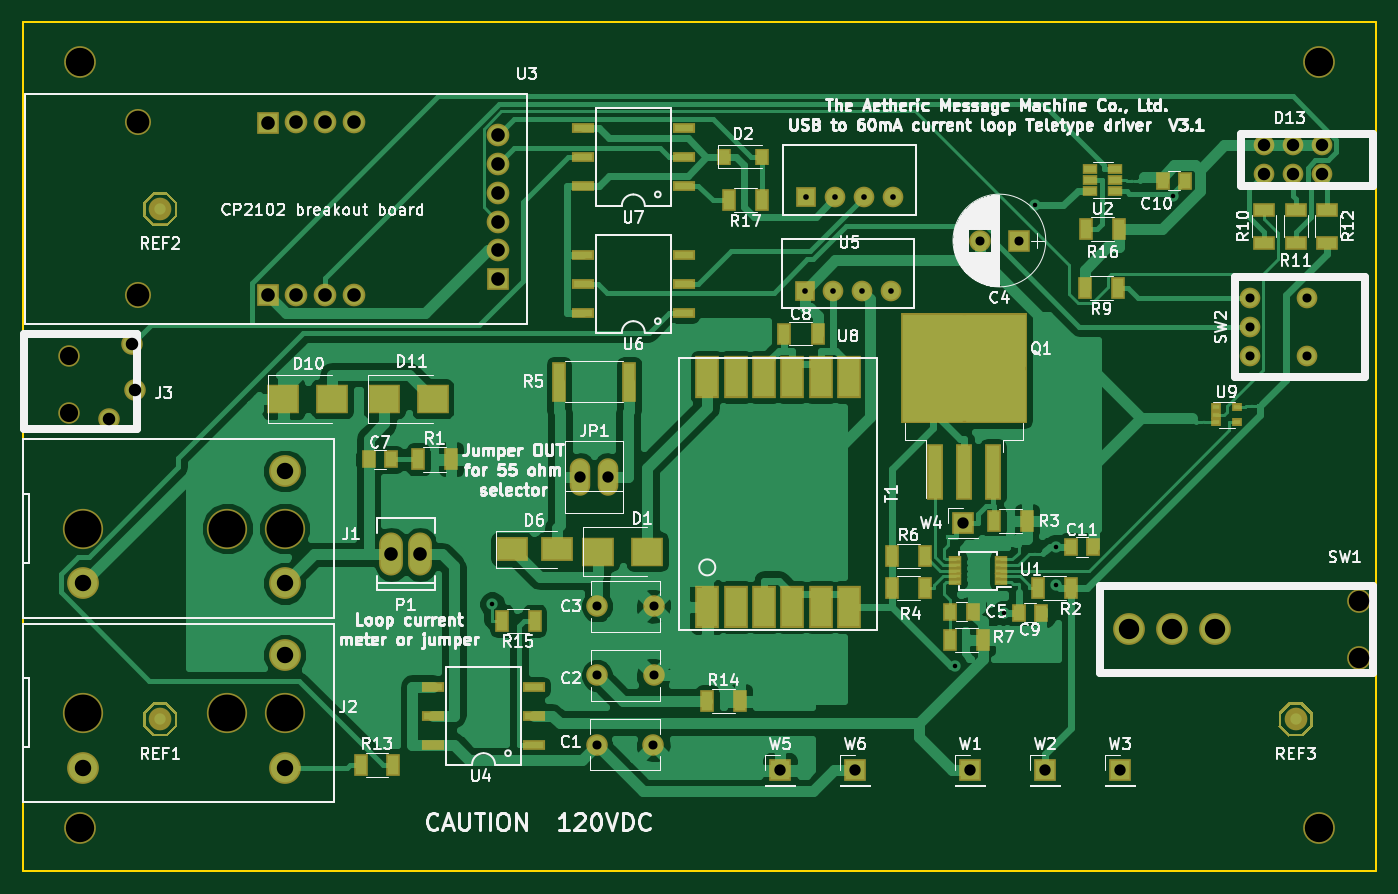
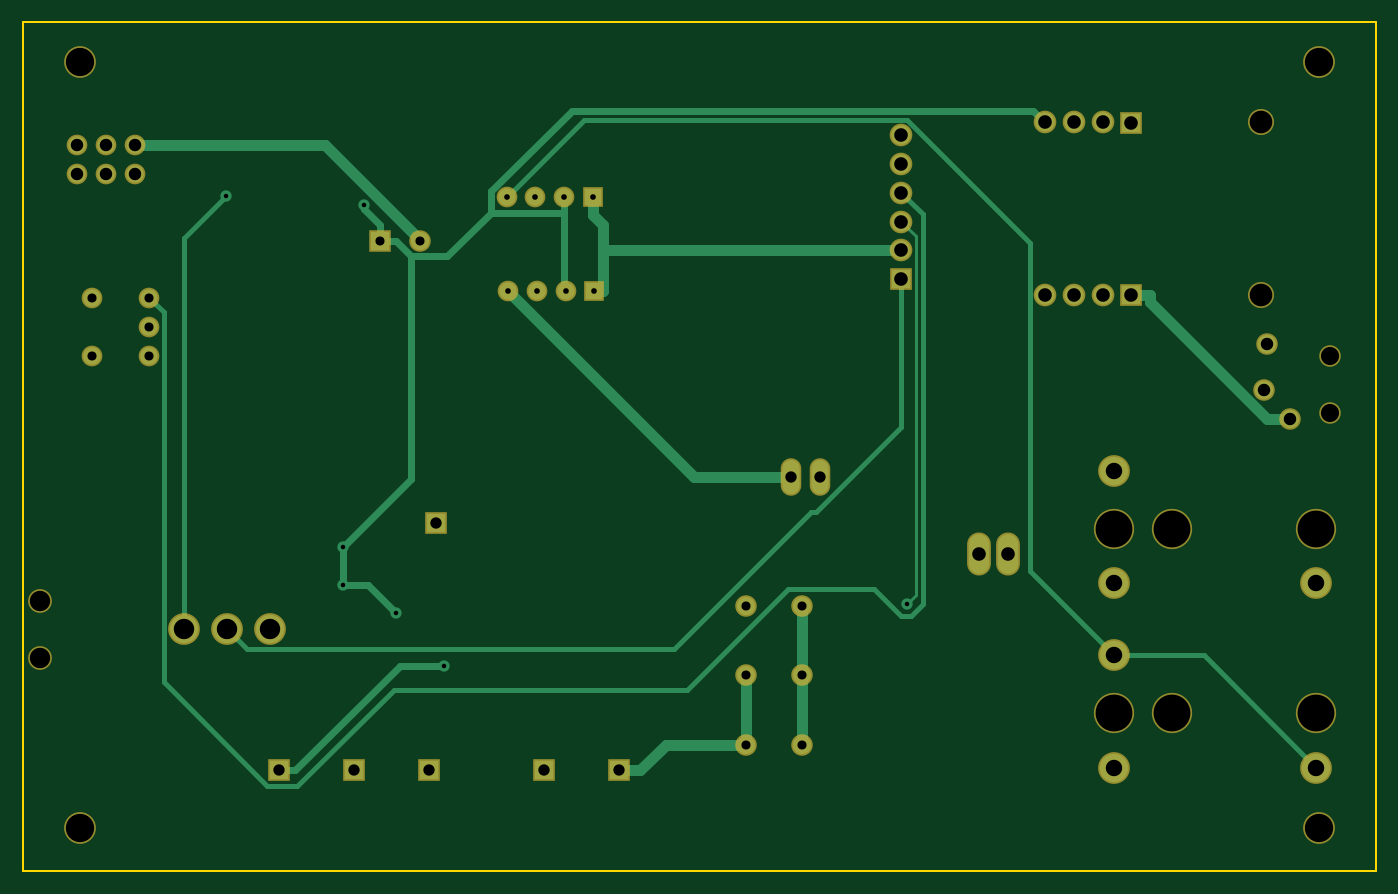
Circuit board: 8 layer files. Board 119.4 x 74.9 mm.
- bottom_copper: ttydriver01-B.Cu.gbr (6540 bytes)
- bottom_mask: ttydriver01-B.Mask.gbr (2702 bytes)
- outline: ttydriver01-Edge.Cuts.gbr (619 bytes)
- top_copper: ttydriver01-F.Cu.gbr (87211 bytes)
- top_mask: ttydriver01-F.Mask.gbr (9989 bytes)
- top_silk: ttydriver01-F.SilkS.gbr (101926 bytes)
- drill: ttydriver01-NPTH.drl (522 bytes)
- drill: ttydriver01.drl (1380 bytes)

=== bottom_copper: ttydriver01-B.Cu.gbr ===
G04 #@! TF.FileFunction,Copper,L2,Bot,Signal*
%FSLAX46Y46*%
G04 Gerber Fmt 4.6, Leading zero omitted, Abs format (unit mm)*
G04 Created by KiCad (PCBNEW 4.0.7-e1-6374~58~ubuntu16.04.1) date Fri Aug  4 12:19:56 2017*
%MOMM*%
%LPD*%
G01*
G04 APERTURE LIST*
%ADD10C,0.100000*%
%ADD11R,1.600000X1.600000*%
%ADD12C,1.600000*%
%ADD13R,1.700000X1.700000*%
%ADD14O,1.800860X3.500120*%
%ADD15O,1.510000X3.010000*%
%ADD16C,1.700000*%
%ADD17R,1.524000X1.524000*%
%ADD18C,1.524000*%
%ADD19C,2.500000*%
%ADD20C,1.000000*%
%ADD21C,1.000000*%
%ADD22C,0.290000*%
%ADD23C,0.450000*%
%ADD24C,0.600000*%
G04 APERTURE END LIST*
D10*
D11*
X143764000Y-96774000D03*
D12*
X140264000Y-96774000D03*
X106500000Y-141250000D03*
X111500000Y-141250000D03*
D13*
X122682000Y-143510000D03*
X152654000Y-143510000D03*
X139446000Y-143510000D03*
D12*
X106514000Y-135128000D03*
X111514000Y-135128000D03*
D14*
X90932000Y-124460000D03*
X88392000Y-124460000D03*
D15*
X107530000Y-117602000D03*
X104990000Y-117602000D03*
D16*
X85100000Y-86360000D03*
X85090000Y-101566000D03*
X82560000Y-86360000D03*
X80020000Y-86360000D03*
D13*
X77480000Y-86370000D03*
D16*
X82560000Y-101566000D03*
X80020000Y-101566000D03*
D13*
X77480000Y-101566000D03*
D16*
X97790000Y-87480000D03*
X97790000Y-90020000D03*
X97790000Y-92560000D03*
X97790000Y-95100000D03*
X97790000Y-97640000D03*
D13*
X97790000Y-100180000D03*
D17*
X124968000Y-92964000D03*
D18*
X127508000Y-92964000D03*
X130048000Y-92964000D03*
X132588000Y-92964000D03*
D19*
X61214000Y-127000000D03*
X78994000Y-127000000D03*
X78994000Y-117094000D03*
X61214000Y-143256000D03*
X78994000Y-143256000D03*
X78994000Y-133350000D03*
D12*
X65800000Y-110000000D03*
X63500000Y-112500000D03*
X65500000Y-105900000D03*
D19*
X161036000Y-131064000D03*
X157226000Y-131064000D03*
X153416000Y-131064000D03*
D17*
X124841000Y-101219000D03*
D18*
X127381000Y-101219000D03*
X129921000Y-101219000D03*
X132461000Y-101219000D03*
X164084000Y-106934000D03*
X169164000Y-106934000D03*
X164084000Y-104394000D03*
X164084000Y-101854000D03*
X169164000Y-101854000D03*
X170434000Y-90932000D03*
X167894000Y-90932000D03*
X165354000Y-90932000D03*
X165354000Y-88392000D03*
X167894000Y-88392000D03*
X170434000Y-88392000D03*
D12*
X106514000Y-129032000D03*
X111514000Y-129032000D03*
D13*
X146050000Y-143510000D03*
X138800000Y-121700000D03*
X129286000Y-143510000D03*
D20*
X97283200Y-128837000D03*
X157351700Y-92854600D03*
X146999500Y-123800000D03*
X146999500Y-127160100D03*
X142381200Y-129596900D03*
X145122200Y-93651200D03*
X138093200Y-134275300D03*
D21*
X75849700Y-102190100D02*
X75849700Y-101566000D01*
X65539800Y-112500000D02*
X75849700Y-102190100D01*
X63500000Y-112500000D02*
X65539800Y-112500000D01*
X77480000Y-101566000D02*
X75849700Y-101566000D01*
X124841000Y-101219000D02*
X124069900Y-101219000D01*
X124968000Y-92964000D02*
X124968000Y-94506300D01*
X124069900Y-97640000D02*
X97790000Y-97640000D01*
X124069900Y-101219000D02*
X124069900Y-97640000D01*
X124069900Y-95404400D02*
X124968000Y-94506300D01*
X124069900Y-97640000D02*
X124069900Y-95404400D01*
X140264000Y-96698800D02*
X140264000Y-96774000D01*
X148570800Y-88392000D02*
X140264000Y-96698800D01*
X165354000Y-88392000D02*
X148570800Y-88392000D01*
D22*
X96493500Y-128047300D02*
X97283200Y-128837000D01*
X96493500Y-96396500D02*
X96493500Y-128047300D01*
X97790000Y-95100000D02*
X96493500Y-96396500D01*
D21*
X122682000Y-143510000D02*
X120831700Y-143510000D01*
X111514000Y-141243000D02*
X111514000Y-135128000D01*
X111507000Y-141243000D02*
X111514000Y-141243000D01*
X111500000Y-141250000D02*
X111507000Y-141243000D01*
X118564700Y-141243000D02*
X120831700Y-143510000D01*
X111514000Y-141243000D02*
X118564700Y-141243000D01*
D23*
X71120000Y-133350000D02*
X61214000Y-143256000D01*
X78994000Y-133350000D02*
X71120000Y-133350000D01*
X125755900Y-86131900D02*
X132588000Y-92964000D01*
X97250400Y-86131900D02*
X125755900Y-86131900D01*
X86410400Y-96971900D02*
X97250400Y-86131900D01*
X86410400Y-125933600D02*
X86410400Y-96971900D01*
X78994000Y-133350000D02*
X86410400Y-125933600D01*
X97790000Y-113251100D02*
X97790000Y-100180000D01*
X105277400Y-120738500D02*
X97790000Y-113251100D01*
X105774700Y-120738500D02*
X105277400Y-120738500D01*
X117827200Y-132791000D02*
X105774700Y-120738500D01*
X155499000Y-132791000D02*
X117827200Y-132791000D01*
X157226000Y-131064000D02*
X155499000Y-132791000D01*
D21*
X116078000Y-117602000D02*
X107530000Y-117602000D01*
X132461000Y-101219000D02*
X116078000Y-117602000D01*
X106514000Y-129032000D02*
X106514000Y-135128000D01*
X106514000Y-141236000D02*
X106514000Y-135128000D01*
X106500000Y-141250000D02*
X106514000Y-141236000D01*
D23*
X95878100Y-94471900D02*
X97790000Y-92560000D01*
X95878100Y-128818400D02*
X95878100Y-94471900D01*
X96907000Y-129847300D02*
X95878100Y-128818400D01*
X97829200Y-129847300D02*
X96907000Y-129847300D01*
X100169900Y-127506600D02*
X97829200Y-129847300D01*
X107811200Y-127506600D02*
X100169900Y-127506600D01*
X116706900Y-136402300D02*
X107811200Y-127506600D01*
X142561000Y-136402300D02*
X116706900Y-136402300D01*
X151050000Y-144891300D02*
X142561000Y-136402300D01*
X153698300Y-144891300D02*
X151050000Y-144891300D01*
X162839500Y-135750100D02*
X153698300Y-144891300D01*
X162839500Y-103098500D02*
X162839500Y-135750100D01*
X164084000Y-101854000D02*
X162839500Y-103098500D01*
X161036000Y-96538900D02*
X157351700Y-92854600D01*
X161036000Y-131064000D02*
X161036000Y-96538900D01*
D24*
X146999500Y-123800000D02*
X146999500Y-127160100D01*
X144818000Y-127160100D02*
X142381200Y-129596900D01*
X146999500Y-127160100D02*
X144818000Y-127160100D01*
X145122200Y-94035500D02*
X143764000Y-95393700D01*
X145122200Y-93651200D02*
X145122200Y-94035500D01*
X143764000Y-96774000D02*
X143764000Y-95393700D01*
X143764000Y-96774000D02*
X142383700Y-96774000D01*
X127508000Y-101092000D02*
X127508000Y-94306300D01*
X127381000Y-101219000D02*
X127508000Y-101092000D01*
X127508000Y-94306300D02*
X127508000Y-92964000D01*
X133956900Y-92427200D02*
X133956900Y-94306200D01*
X126842400Y-85312700D02*
X133956900Y-92427200D01*
X86147300Y-85312700D02*
X126842400Y-85312700D01*
X85100000Y-86360000D02*
X86147300Y-85312700D01*
X133956800Y-94306300D02*
X127508000Y-94306300D01*
X133956900Y-94306200D02*
X133956800Y-94306300D01*
X141003400Y-117803900D02*
X146999500Y-123800000D01*
X141003400Y-98154300D02*
X141003400Y-117803900D01*
X137805000Y-98154300D02*
X141003400Y-98154300D01*
X133956900Y-94306200D02*
X137805000Y-98154300D01*
X141003400Y-98154300D02*
X142383700Y-96774000D01*
X141989000Y-134275300D02*
X138093200Y-134275300D01*
X151223700Y-143510000D02*
X141989000Y-134275300D01*
X152654000Y-143510000D02*
X151223700Y-143510000D01*
M02*

=== bottom_mask: ttydriver01-B.Mask.gbr ===
G04 #@! TF.FileFunction,Soldermask,Bot*
%FSLAX46Y46*%
G04 Gerber Fmt 4.6, Leading zero omitted, Abs format (unit mm)*
G04 Created by KiCad (PCBNEW 4.0.7-e1-6374~58~ubuntu16.04.1) date Fri Aug  4 12:19:56 2017*
%MOMM*%
%LPD*%
G01*
G04 APERTURE LIST*
%ADD10C,0.100000*%
%ADD11R,1.900000X1.900000*%
%ADD12C,1.900000*%
%ADD13C,2.800000*%
%ADD14R,2.000000X2.000000*%
%ADD15O,2.100860X3.800120*%
%ADD16O,1.810000X3.310000*%
%ADD17C,2.300000*%
%ADD18C,2.000000*%
%ADD19R,1.824000X1.824000*%
%ADD20C,1.824000*%
%ADD21C,3.550000*%
%ADD22C,2.100000*%
G04 APERTURE END LIST*
D10*
D11*
X143764000Y-96774000D03*
D12*
X140264000Y-96774000D03*
X106500000Y-141250000D03*
X111500000Y-141250000D03*
D13*
X170180000Y-148590000D03*
X170180000Y-81026000D03*
X60960000Y-148590000D03*
X60960000Y-81026000D03*
D14*
X122682000Y-143510000D03*
X152654000Y-143510000D03*
X139446000Y-143510000D03*
D12*
X106514000Y-135128000D03*
X111514000Y-135128000D03*
D15*
X90932000Y-124460000D03*
X88392000Y-124460000D03*
D16*
X107530000Y-117602000D03*
X104990000Y-117602000D03*
D17*
X66080000Y-86320000D03*
X66080000Y-101570000D03*
D18*
X85100000Y-86360000D03*
X85090000Y-101566000D03*
X82560000Y-86360000D03*
X80020000Y-86360000D03*
D14*
X77480000Y-86370000D03*
D18*
X82560000Y-101566000D03*
X80020000Y-101566000D03*
D14*
X77480000Y-101566000D03*
D18*
X97790000Y-87480000D03*
X97790000Y-90020000D03*
X97790000Y-92560000D03*
X97790000Y-95100000D03*
X97790000Y-97640000D03*
D14*
X97790000Y-100180000D03*
D19*
X124968000Y-92964000D03*
D20*
X127508000Y-92964000D03*
X130048000Y-92964000D03*
X132588000Y-92964000D03*
D21*
X61214000Y-122174000D03*
X73914000Y-122174000D03*
X78994000Y-122174000D03*
D13*
X61214000Y-127000000D03*
X78994000Y-127000000D03*
X78994000Y-117094000D03*
D21*
X61214000Y-138430000D03*
X73914000Y-138430000D03*
X78994000Y-138430000D03*
D13*
X61214000Y-143256000D03*
X78994000Y-143256000D03*
X78994000Y-133350000D03*
D12*
X60000000Y-107000000D03*
X60000000Y-112000000D03*
X65800000Y-110000000D03*
X63500000Y-112500000D03*
X65500000Y-105900000D03*
D22*
X173736000Y-133604000D03*
X173736000Y-128524000D03*
D13*
X161036000Y-131064000D03*
X157226000Y-131064000D03*
X153416000Y-131064000D03*
D19*
X124841000Y-101219000D03*
D20*
X127381000Y-101219000D03*
X129921000Y-101219000D03*
X132461000Y-101219000D03*
X164084000Y-106934000D03*
X169164000Y-106934000D03*
X164084000Y-104394000D03*
X164084000Y-101854000D03*
X169164000Y-101854000D03*
X170434000Y-90932000D03*
X167894000Y-90932000D03*
X165354000Y-90932000D03*
X165354000Y-88392000D03*
X167894000Y-88392000D03*
X170434000Y-88392000D03*
D12*
X106514000Y-129032000D03*
X111514000Y-129032000D03*
D14*
X146050000Y-143510000D03*
X138800000Y-121700000D03*
X129286000Y-143510000D03*
M02*

=== outline: ttydriver01-Edge.Cuts.gbr ===
G04 #@! TF.FileFunction,Profile,NP*
%FSLAX46Y46*%
G04 Gerber Fmt 4.6, Leading zero omitted, Abs format (unit mm)*
G04 Created by KiCad (PCBNEW 4.0.7-e1-6374~58~ubuntu16.04.1) date Fri Aug  4 12:19:56 2017*
%MOMM*%
%LPD*%
G01*
G04 APERTURE LIST*
%ADD10C,0.100000*%
%ADD11C,0.150000*%
G04 APERTURE END LIST*
D10*
D11*
X175260000Y-90170000D02*
X175260000Y-77470000D01*
X55880000Y-90170000D02*
X55880000Y-77470000D01*
X175260000Y-77470000D02*
X55880000Y-77470000D01*
X55880000Y-152400000D02*
X55880000Y-90170000D01*
X55880000Y-152400000D02*
X175260000Y-152400000D01*
X175260000Y-90170000D02*
X175260000Y-152400000D01*
M02*

=== top_copper: ttydriver01-F.Cu.gbr (87211 bytes, source omitted) ===
=== top_mask: ttydriver01-F.Mask.gbr (9989 bytes, source omitted) ===
=== top_silk: ttydriver01-F.SilkS.gbr (101926 bytes, source omitted) ===
=== drill: ttydriver01-NPTH.drl ===
M48
;DRILL file {KiCad 4.0.7-e1-6374~58~ubuntu16.04.1} date Fri Aug  4 12:19:38 2017
;FORMAT={-:-/ absolute / metric / decimal}
FMAT,2
METRIC,TZ
T1C0.800
T2C1.600
T3C1.800
T4C2.000
T5C2.500
T6C3.250
%
G90
G05
M71
T1
X169.164Y-101.854
X169.164Y-106.934
T2
X60.Y-107.
X60.Y-112.
T3
X173.736Y-128.524
X173.736Y-133.604
T4
X66.08Y-86.32
X66.08Y-101.57
T5
X60.96Y-81.026
X60.96Y-148.59
X170.18Y-81.026
X170.18Y-148.59
T6
X61.214Y-122.174
X61.214Y-138.43
X73.914Y-122.174
X73.914Y-138.43
X78.994Y-122.174
X78.994Y-138.43
T0
M30

=== drill: ttydriver01.drl ===
M48
;DRILL file {KiCad 4.0.7-e1-6374~58~ubuntu16.04.1} date Fri Aug  4 12:19:38 2017
;FORMAT={-:-/ absolute / metric / decimal}
FMAT,2
METRIC,TZ
T1C0.400
T2C0.500
T3C0.800
T4C1.000
T5C1.100
T6C1.199
T7C1.200
T8C1.450
T9C1.800
%
G90
G05
M71
T1
X97.283Y-128.837
X138.093Y-134.275
X142.381Y-129.597
X145.122Y-93.651
X146.999Y-123.8
X146.999Y-127.16
X157.352Y-92.855
T2
X124.841Y-101.219
X124.968Y-92.964
X127.381Y-101.219
X127.508Y-92.964
X129.921Y-101.219
X130.048Y-92.964
X132.461Y-101.219
X132.588Y-92.964
T3
X106.5Y-141.25
X106.514Y-129.032
X106.514Y-135.128
X111.5Y-141.25
X111.514Y-129.032
X111.514Y-135.128
X140.264Y-96.774
X143.764Y-96.774
X164.084Y-101.854
X164.084Y-104.394
X164.084Y-106.934
T4
X104.99Y-117.602
X107.53Y-117.602
X122.682Y-143.51
X129.286Y-143.51
X138.8Y-121.7
X139.446Y-143.51
X146.05Y-143.51
X152.654Y-143.51
T5
X63.5Y-112.5
X65.5Y-105.9
X65.8Y-110.
X165.354Y-88.392
X165.354Y-90.932
X167.894Y-88.392
X167.894Y-90.932
X170.434Y-88.392
X170.434Y-90.932
T6
X88.392Y-124.46
X90.932Y-124.46
T7
X77.48Y-86.37
X77.48Y-101.566
X80.02Y-86.36
X80.02Y-101.566
X82.56Y-86.36
X82.56Y-101.566
X85.09Y-101.566
X85.1Y-86.36
X97.79Y-87.48
X97.79Y-90.02
X97.79Y-92.56
X97.79Y-95.1
X97.79Y-97.64
X97.79Y-100.18
T8
X61.214Y-127.
X61.214Y-143.256
X78.994Y-117.094
X78.994Y-127.
X78.994Y-133.35
X78.994Y-143.256
T9
X153.416Y-131.064
X157.226Y-131.064
X161.036Y-131.064
T0
M30
